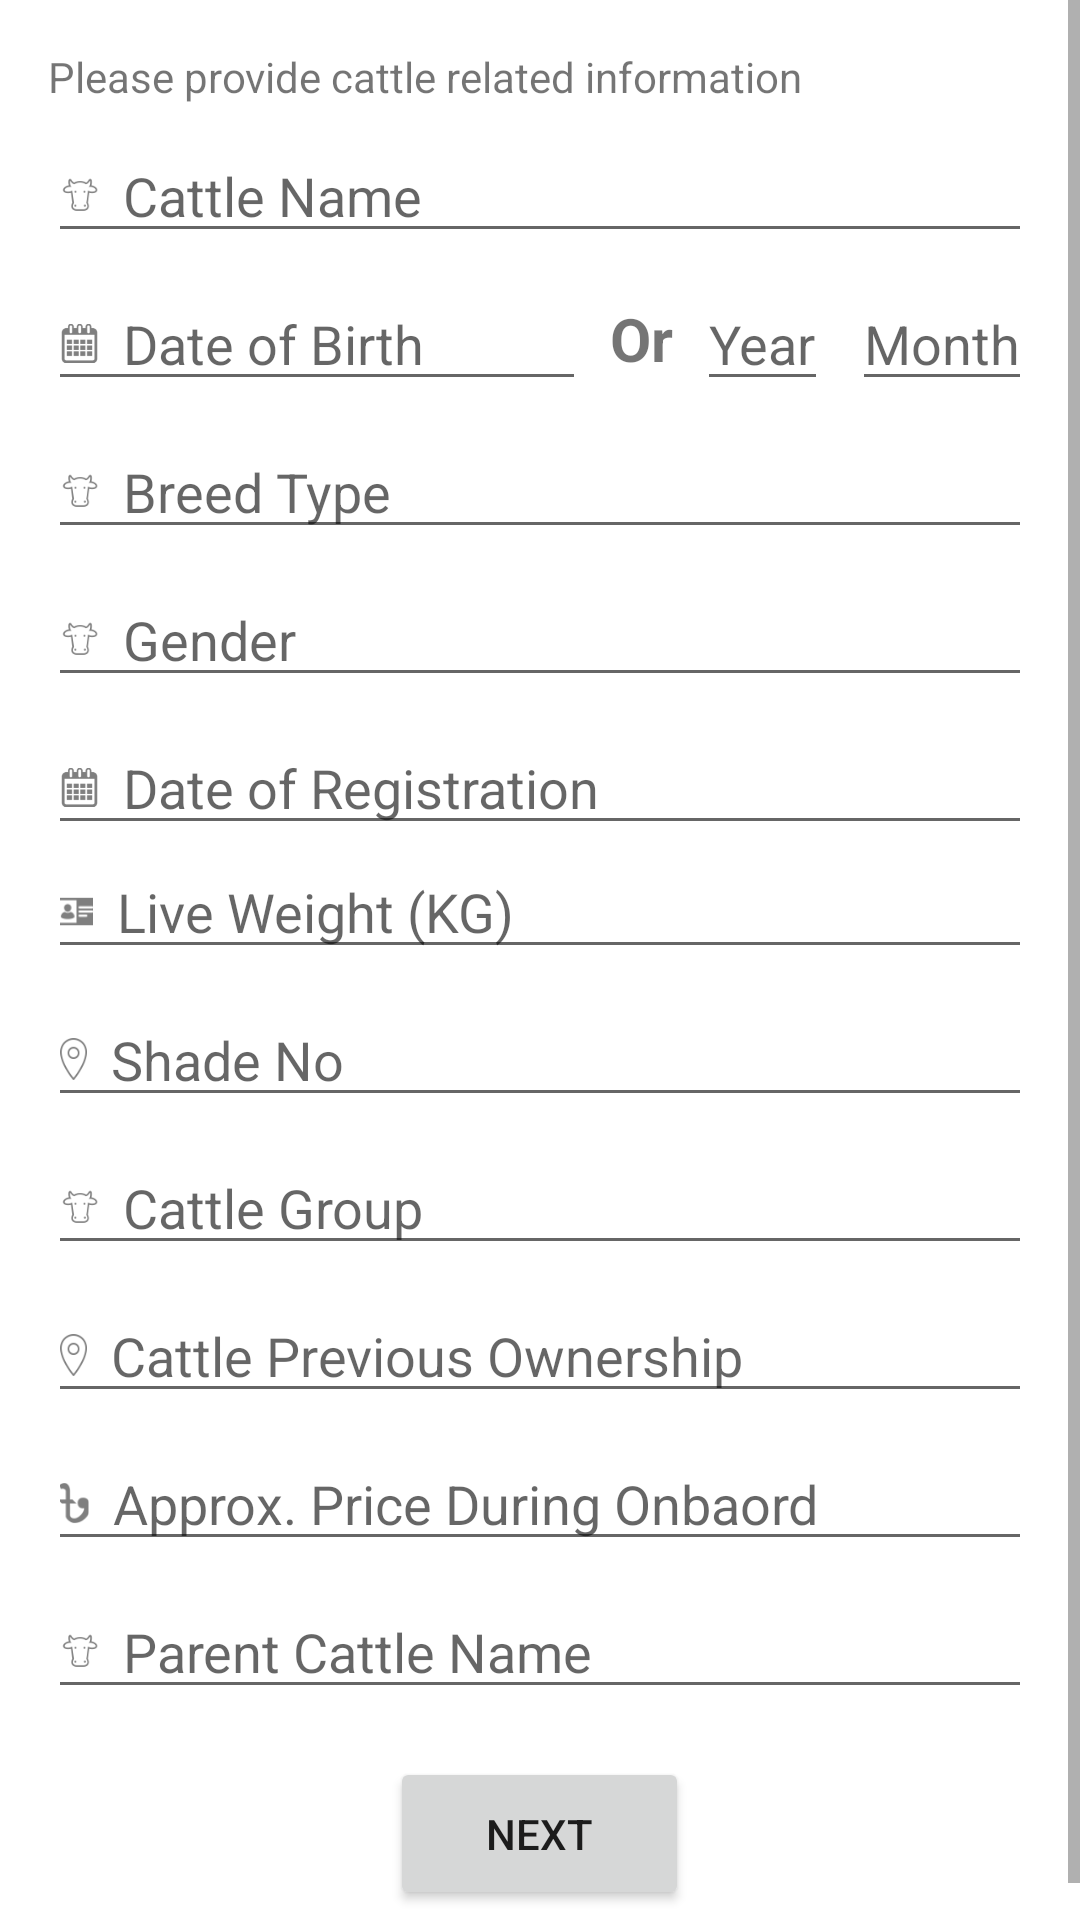

Reconstruct the res/layout file that produces this screen, plus the resources it refers to.
<!-- AndroidManifest.xml: application theme Theme.CattleSense -->
<!-- res/layout/fragment_cattle_info.xml -->
<?xml version="1.0" encoding="utf-8"?>
<androidx.constraintlayout.widget.ConstraintLayout xmlns:android="http://schemas.android.com/apk/res/android"
    xmlns:app="http://schemas.android.com/apk/res-auto"
    xmlns:tools="http://schemas.android.com/tools"
    android:layout_width="match_parent"
    android:layout_height="match_parent"
    tools:context=".ui.fragment.CattleInfoFragment">

  <ScrollView
      android:layout_width="0dp"
      android:layout_height="0dp"
      app:layout_constraintBottom_toBottomOf="parent"
      app:layout_constraintEnd_toEndOf="parent"
      app:layout_constraintStart_toStartOf="parent"
      app:layout_constraintTop_toTopOf="parent">

    <LinearLayout
        android:layout_width="match_parent"
        android:layout_height="wrap_content"
        android:layout_margin="16dp"
        android:orientation="vertical">

      <TextView
          android:layout_width="match_parent"
          android:layout_height="wrap_content"
          android:text="@string/please_provide_cattle_related_information" />

      <EditText
          android:id="@+id/cattleNameEditText"
          android:layout_width="match_parent"
          android:layout_height="wrap_content"
          android:layout_marginTop="8dp"
          android:autofillHints="name"
          android:drawableStart="@drawable/ic_cattle_head"
          android:drawablePadding="8dp"
          android:hint="@string/cattle_name"
          android:inputType="textPersonName" />

      <LinearLayout
          android:layout_width="match_parent"
          android:layout_height="wrap_content"
          android:orientation="horizontal">

        <EditText
            android:id="@+id/dobEditText"
            android:layout_width="0dp"
            android:layout_height="wrap_content"
            android:layout_marginTop="8dp"
            android:layout_weight="1"
            android:autofillHints="creditCardExpirationDate"
            android:drawableStart="@drawable/ic_calendar"
            android:drawablePadding="8dp"
            android:hint="@string/date_of_birth"
            android:inputType="date" />

        <TextView
            android:layout_width="wrap_content"
            android:layout_height="wrap_content"
            android:layout_gravity="center_vertical"
            android:layout_marginStart="8dp"
            android:layout_marginTop="4dp"
            android:text="@string/or"
            android:textSize="20sp"
            android:textStyle="bold" />

        <EditText
            android:id="@+id/yearEditText"
            android:layout_width="wrap_content"
            android:layout_height="wrap_content"
            android:layout_marginStart="8dp"
            android:layout_marginTop="8dp"
            android:autofillHints="creditCardNumber"
            android:hint="@string/year"
            android:inputType="number" />

        <EditText
            android:id="@+id/monthEditText"
            android:layout_width="wrap_content"
            android:layout_height="wrap_content"
            android:layout_marginStart="8dp"
            android:layout_marginTop="8dp"
            android:autofillHints="creditCardNumber"
            android:hint="@string/month"
            android:inputType="number" />
      </LinearLayout>

      <EditText
          android:id="@+id/breedTypeEditText"
          android:layout_width="match_parent"
          android:layout_height="wrap_content"
          android:layout_marginTop="8dp"
          android:autofillHints="name"
          android:drawableStart="@drawable/ic_cattle_head"
          android:drawablePadding="8dp"
          android:hint="@string/breed_type"
          android:inputType="textPersonName" />

      <EditText
          android:id="@+id/genderEditText"
          android:layout_width="match_parent"
          android:layout_height="wrap_content"
          android:layout_marginTop="8dp"
          android:autofillHints="name"
          android:drawableStart="@drawable/ic_cattle_head"
          android:drawablePadding="8dp"
          android:hint="@string/gender"
          android:inputType="text" />

      <EditText
          android:id="@+id/registrationDateEditText"
          android:layout_width="match_parent"
          android:layout_height="wrap_content"
          android:layout_marginTop="8dp"
          android:autofillHints="creditCardExpirationDate"
          android:drawableStart="@drawable/ic_calendar"
          android:drawablePadding="8dp"
          android:hint="@string/date_of_registration"
          android:inputType="date" />

      <EditText
          android:id="@+id/liveWeightEditText"
          android:layout_width="match_parent"
          android:layout_height="wrap_content"
          android:autofillHints="creditCardNumber"
          android:drawableStart="@drawable/ic_id"
          android:drawablePadding="8dp"
          android:hint="@string/live_weight_kg"
          android:inputType="number" />

      <EditText
          android:id="@+id/shadeNoEditText"
          android:layout_width="match_parent"
          android:layout_height="wrap_content"
          android:layout_marginTop="8dp"
          android:autofillHints="creditCardNumber"
          android:drawableStart="@drawable/ic_location"
          android:drawablePadding="8dp"
          android:hint="@string/shade_no"
          android:inputType="number" />

      <EditText
          android:id="@+id/cattleGroupEditText"
          android:layout_width="match_parent"
          android:layout_height="wrap_content"
          android:layout_marginTop="8dp"
          android:autofillHints="name"
          android:drawableStart="@drawable/ic_cattle_head"
          android:drawablePadding="8dp"
          android:hint="@string/cattle_group"
          android:inputType="text" />

      <EditText
          android:id="@+id/previousOwnershipEditText"
          android:layout_width="match_parent"
          android:layout_height="wrap_content"
          android:layout_marginTop="8dp"
          android:autofillHints="name"
          android:drawableStart="@drawable/ic_location"
          android:drawablePadding="8dp"
          android:hint="@string/cattle_previous_ownership"
          android:inputType="textPersonName" />

      <EditText
          android:id="@+id/approxPriceEditText"
          android:layout_width="match_parent"
          android:layout_height="wrap_content"
          android:layout_marginTop="8dp"
          android:autofillHints="creditCardNumber"
          android:drawableStart="@drawable/ic_money"
          android:drawablePadding="8dp"
          android:hint="@string/approx_price_during_onbaord"
          android:inputType="number" />

      <EditText
          android:id="@+id/parentNameEditText"
          android:layout_width="match_parent"
          android:layout_height="wrap_content"
          android:layout_marginTop="8dp"
          android:autofillHints="name"
          android:drawableStart="@drawable/ic_cattle_head"
          android:drawablePadding="8dp"
          android:hint="@string/parent_cattle_name"
          android:inputType="textPersonName" />

      <Button
          android:id="@+id/nextButton"
          android:layout_width="wrap_content"
          android:layout_height="wrap_content"
          android:layout_gravity="center"
          app:cornerRadius="20dp"
          android:layout_marginTop="16dp"
          android:layout_marginBottom="16dp"
          android:paddingHorizontal="32dp"
          android:paddingVertical="16dp"
          android:text="@string/next" />
    </LinearLayout>
  </ScrollView>
</androidx.constraintlayout.widget.ConstraintLayout>
<!-- resources referenced by this layout -->
<resources>
  <!-- drawable ic_calendar: png bitmap (drawable-hdpi, 587 bytes) -->
  <!-- drawable ic_cattle_head: png bitmap (drawable-hdpi, 483 bytes) -->
  <!-- drawable ic_id: png bitmap (drawable-hdpi, 401 bytes) -->
  <!-- drawable ic_location: png bitmap (drawable-hdpi, 532 bytes) -->
  <!-- drawable ic_money: png bitmap (drawable-hdpi, 448 bytes) -->
  <string name="approx_price_during_onbaord">Approx. Price During Onbaord</string>
  <string name="breed_type">Breed Type</string>
  <string name="cattle_group">Cattle Group</string>
  <string name="cattle_name">Cattle Name</string>
  <string name="cattle_previous_ownership">Cattle Previous Ownership</string>
  <string name="date_of_birth">Date of Birth</string>
  <string name="date_of_registration">Date of Registration</string>
  <string name="gender">Gender</string>
  <string name="live_weight_kg">Live Weight (KG)</string>
  <string name="month">Month</string>
  <string name="next">Next</string>
  <string name="or">Or</string>
  <string name="parent_cattle_name">Parent Cattle Name</string>
  <string name="please_provide_cattle_related_information">Please provide cattle related information</string>
  <string name="shade_no">Shade No</string>
  <string name="year">Year</string>
  <style name="Theme.CattleSense" parent="Theme.MaterialComponents.DayNight.DarkActionBar">
      
      <item name="colorPrimary">@color/purple_500</item>
      <item name="colorPrimaryVariant">@color/purple_700</item>
      <item name="colorOnPrimary">@color/white</item>
      
      <item name="colorSecondary">@color/teal_200</item>
      <item name="colorSecondaryVariant">@color/teal_700</item>
      <item name="colorOnSecondary">@color/black</item>
      
      <item name="android:statusBarColor">?attr/colorPrimaryVariant</item>
      
    </style>
  <!-- not gathered from this repository: default colours our renderer supplied (Android Studio template values) -->
  <color name="purple_500">#FF6200EE</color>
  <color name="purple_700">#FF3700B3</color>
  <color name="teal_200">#FF03DAC5</color>
  <color name="teal_700">#FF018786</color>
  <color name="black">#FF000000</color>
  <color name="white">#FFFFFFFF</color>
</resources>
